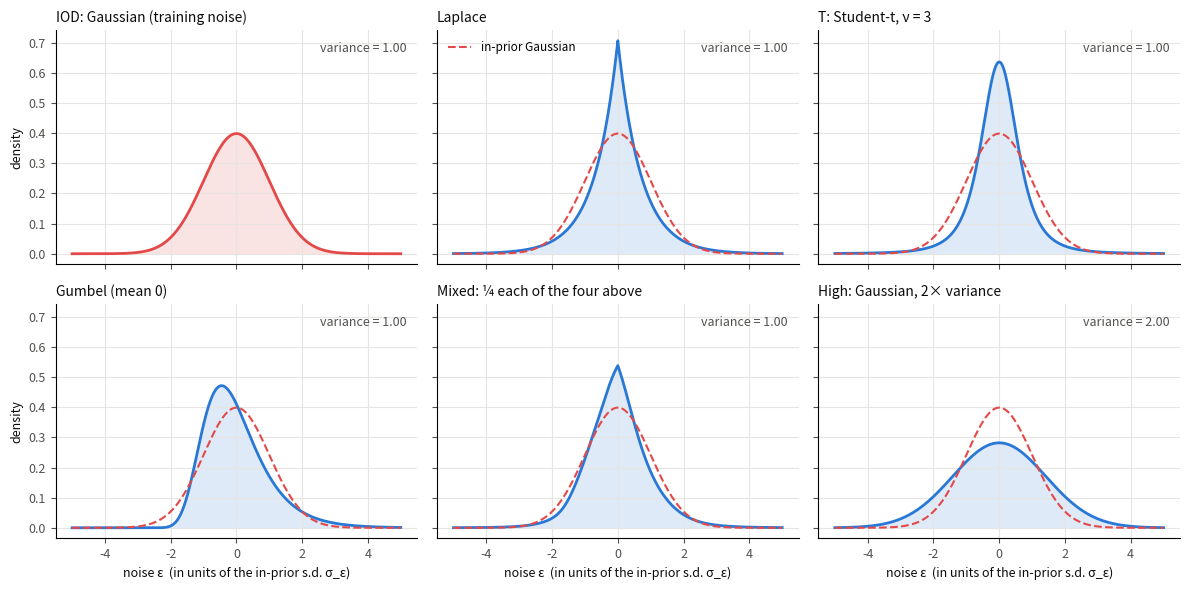

The matplotlib source for this figure:
"""Densities of the paper's out-of-distribution noise (Do-PFN, Fig. 4 left), with the
parameters from the authors' code (priors/playground_scm/MakeStructuralEquations.py):
all rescaled to the in-prior s.d. sigma, except "High" (Gaussian with twice the variance).
Drawn at sigma = 1; the dashed curve in every panel is the in-prior Gaussian.

    python plot_paper_noise.py --out results/noise_dists
"""
import argparse
import os

import matplotlib
matplotlib.use("Agg")
import matplotlib.pyplot as plt
import numpy as np
from scipy import stats

p = argparse.ArgumentParser()
p.add_argument("--out", default="results/noise_dists")
a = p.parse_args()
os.makedirs(a.out, exist_ok=True)

SIGMA, NU = 1.0, 3.0
EULER = 0.5772156649015329
gauss = stats.norm(0, SIGMA)
laplace = stats.laplace(0, SIGMA / np.sqrt(2))
student = stats.t(NU, 0, SIGMA * np.sqrt((NU - 2) / NU))
g_scale = np.sqrt(6) / np.pi * SIGMA
gumbel = stats.gumbel_r(-EULER * g_scale, g_scale)
high = stats.norm(0, np.sqrt(2) * SIGMA)

FOUR = (gauss, laplace, student, gumbel)
# (title, pdf, exact variance); all four components have mean 0, so the mixture's
# variance is the average of theirs.
DISTS = [
    ("IOD: Gaussian (training noise)", gauss.pdf, gauss.var()),
    ("Laplace", laplace.pdf, laplace.var()),
    ("T: Student-t, ν = 3", student.pdf, student.var()),
    ("Gumbel (mean 0)", gumbel.pdf, gumbel.var()),
    ("Mixed: ¼ each of the four above", lambda x: sum(d.pdf(x) for d in FOUR) / 4,
     np.mean([d.var() for d in FOUR])),
    ("High: Gaussian, 2× variance", high.pdf, high.var()),
]
INK, MUTED, GRID, BLUE, RED = "#0b0b0b", "#52514e", "#e6e5e1", "#2a78d6", "#e34948"   # RED = in-prior

x = np.linspace(-5, 5, 2001)
fig, axes = plt.subplots(2, 3, figsize=(12, 6), sharex=True, sharey=True)
for ax, (title, pdf, var) in zip(axes.ravel(), DISTS):
    col = RED if title.startswith("IOD") else BLUE
    ax.fill_between(x, pdf(x), color=col, alpha=0.15, lw=0)
    ax.plot(x, pdf(x), color=col, lw=2)
    if not title.startswith("IOD"):
        ax.plot(x, gauss.pdf(x), "--", color=RED, lw=1.5, label="in-prior Gaussian")
    ax.text(0.97, 0.95, f"variance = {var:.2f}", transform=ax.transAxes, ha="right", va="top",
            fontsize=9, color=MUTED)
    ax.set_title(title, loc="left", fontsize=10, color=INK)
    ax.grid(color=GRID, lw=0.8)
    for s in ("top", "right"):
        ax.spines[s].set_visible(False)
    ax.tick_params(colors=MUTED, labelsize=9)
for ax in axes[1]:
    ax.set_xlabel("noise ε  (in units of the in-prior s.d. σ_ε)", fontsize=9, color=INK)
for ax in axes[:, 0]:
    ax.set_ylabel("density", fontsize=9, color=INK)
axes[0, 1].legend(fontsize=8.5, frameon=False, loc="upper left")
fig.tight_layout()
out = os.path.join(a.out, "paper_ood_noise_densities.png")
fig.savefig(out, dpi=200, facecolor="white")
print(out)
